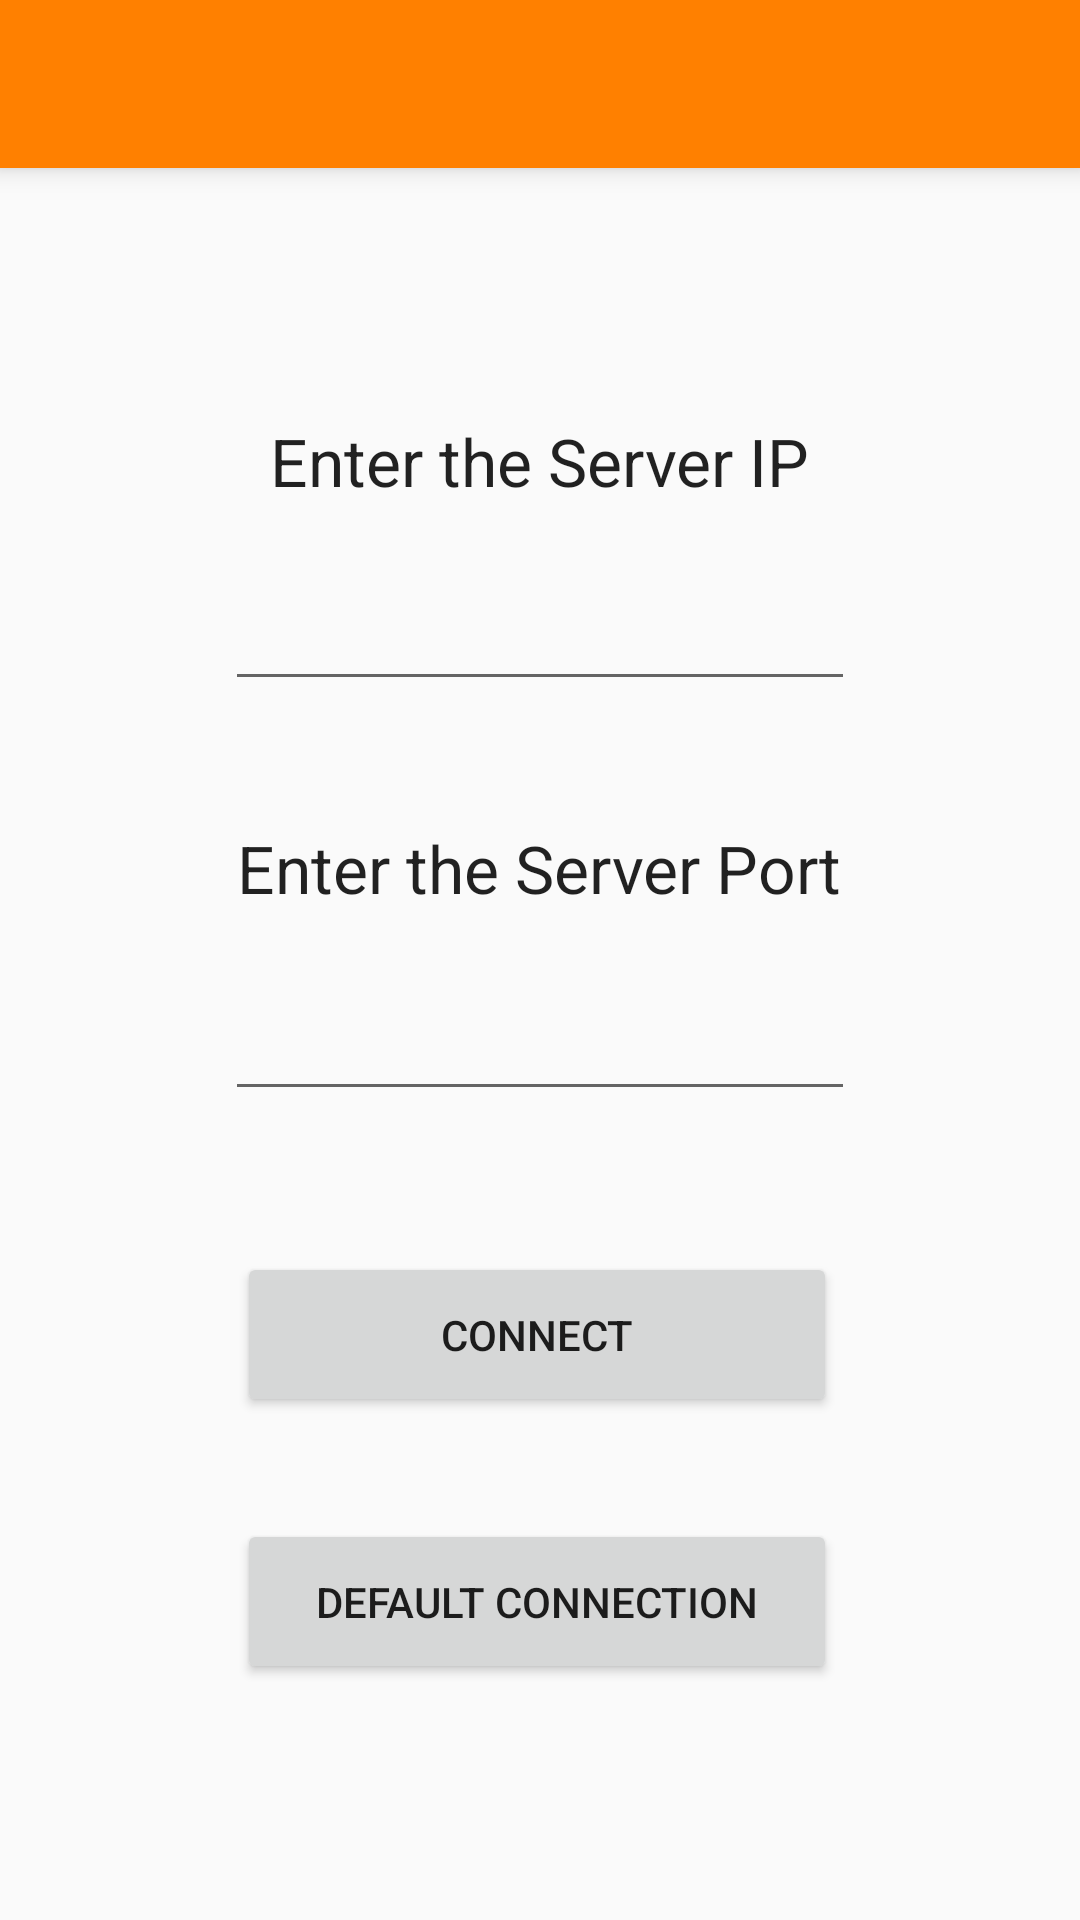

Here is an Android app screen rendered from its layout file. Give the layout XML and the strings, colors and styles it references.
<!-- AndroidManifest.xml: application theme AppTheme -->
<!-- res/layout/activity_init_connect.xml -->
<?xml version="1.0" encoding="utf-8"?>
<RelativeLayout xmlns:android="http://schemas.android.com/apk/res/android"
    xmlns:tools="http://schemas.android.com/tools"
    android:layout_width="match_parent"
    android:layout_height="match_parent"
    tools:context="androidapp.elec291group.smartsafe.InitConnect">

    <TextView
        android:layout_width="wrap_content"
        android:layout_height="wrap_content"
        android:textAppearance="?android:attr/textAppearanceLarge"
        android:text="Enter the Server IP"
        android:id="@+id/ipTxt"
        android:layout_marginTop="83dp"
        android:layout_below="@+id/toolbar"
        android:layout_centerHorizontal="true" />

    <EditText
        android:layout_width="wrap_content"
        android:layout_height="wrap_content"
        android:ems="10"
        android:id="@+id/ipField"
        android:layout_below="@+id/ipTxt"
        android:layout_centerHorizontal="true"
        android:layout_marginTop="24dp" />

    <TextView
        android:layout_width="wrap_content"
        android:layout_height="wrap_content"
        android:textAppearance="?android:attr/textAppearanceLarge"
        android:text="Enter the Server Port"
        android:id="@+id/portTxt"
        android:layout_below="@+id/ipField"
        android:layout_centerHorizontal="true"
        android:layout_marginTop="41dp" />

    <EditText
        android:layout_width="wrap_content"
        android:layout_height="wrap_content"
        android:ems="10"
        android:id="@+id/portField"
        android:layout_marginTop="25dp"
        android:layout_below="@+id/portTxt"
        android:layout_centerHorizontal="true" />

    <Button
        android:layout_width="200dp"
        android:layout_height="55dp"
        android:text="Connect"
        android:id="@+id/connectButton"
        android:layout_marginTop="47dp"
        android:layout_below="@+id/portField"
        android:layout_alignStart="@+id/portTxt" />

    <Button
        android:layout_width="200dp"
        android:layout_height="55dp"
        android:text="Default Connection"
        android:id="@+id/defaultButton"
        android:layout_marginTop="34dp"
        android:layout_below="@+id/connectButton"
        android:layout_alignStart="@+id/connectButton" />

    <include
        android:id="@+id/toolbar"
        layout="@layout/toolbar"
        />
</RelativeLayout>
<!-- res/layout/toolbar.xml (included above) -->
<?xml version="1.0" encoding="utf-8"?>
<android.support.v7.widget.Toolbar
    xmlns:android="http://schemas.android.com/apk/res/android"
    xmlns:app="http://schemas.android.com/apk/res-auto"
    android:layout_width="match_parent"
    android:layout_height="wrap_content"
    android:background="@color/colorPrimary"
    android:elevation="5dp"
    android:theme="@style/ThemeOverlay.AppCompat.Dark"
    app:contentInsetStart="0dp"
    app:contentInsetEnd="0dp">
</android.support.v7.widget.Toolbar>
<!-- resources referenced by this layout -->
<resources>
  <color name="colorPrimary">#ff8000</color>
  <style name="AppTheme" parent="Theme.AppCompat.Light.NoActionBar">
          
          <item name="colorPrimary">@color/colorPrimary</item>
          <item name="colorPrimaryDark">@color/colorPrimaryDark</item>
          <item name="colorAccent">@color/colorAccent</item>
          <item name="android:itemBackground">@android:color/white</item>
          <item name="android:itemTextAppearance">@style/MyActionBar.MenuTextStyle</item>
      </style>
  <color name="colorPrimaryDark">#ff6800</color>
  <color name="colorAccent">#FF4081</color>
  <style name="MyActionBar.MenuTextStyle" parent="style/TextAppearance.AppCompat.Widget.ActionBar.Title">
          <item name="android:textColor">@android:color/black</item>
          <item name="android:textSize">16sp</item>
      </style>
</resources>
